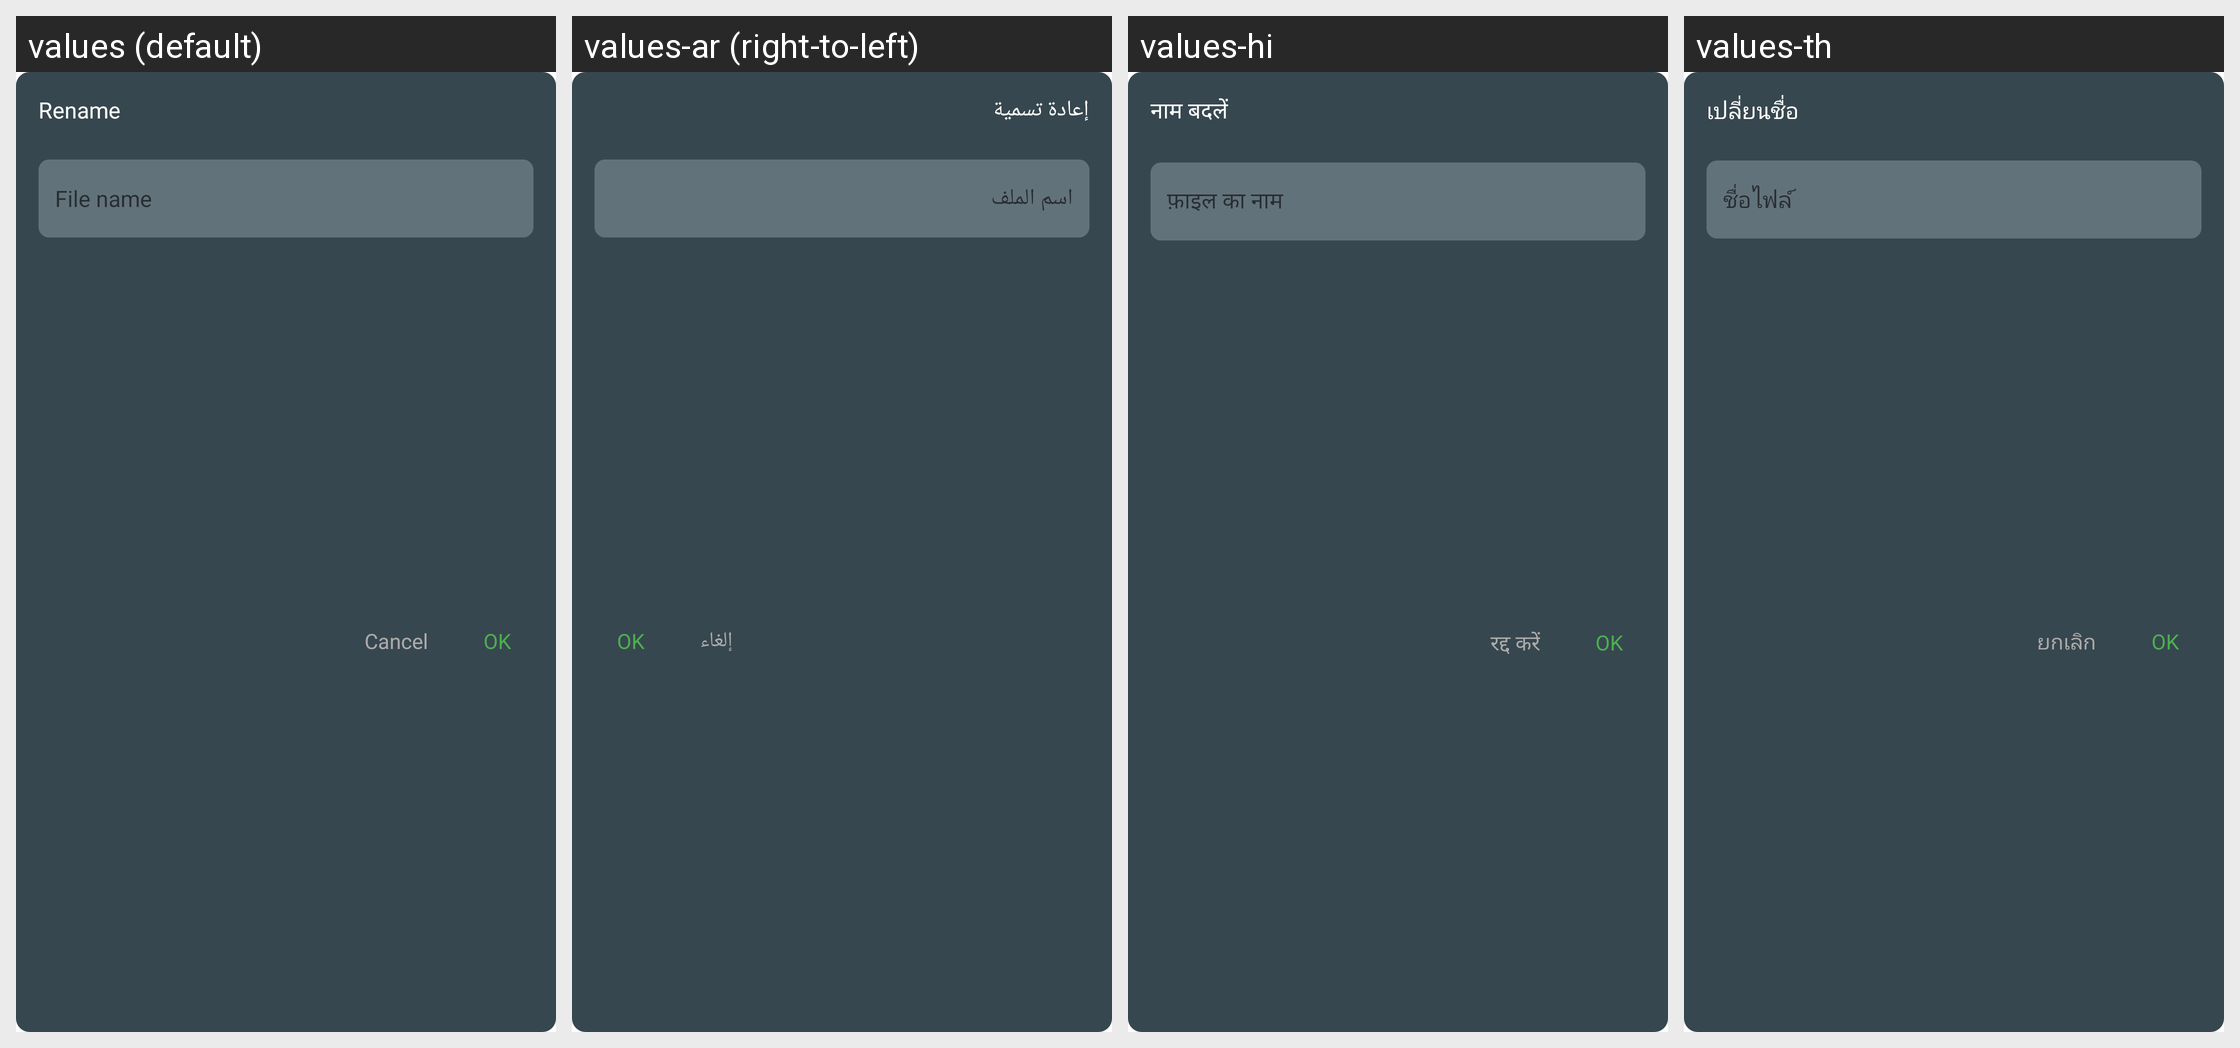

The Android screen above is rendered under several locales of the same app. Produce the string resources it draws, with the default and per-locale values.
Android screen res/layout/dialog_rename.xml rendered under 4 locales, left to right: values (default), values-ar (right-to-left), values-hi, values-th. Device: Nexus 5 (rendered at 1080×1920; each locale shown at half size, 540×960, under a caption strip naming it); theme AppTheme.
Other locales in the repository, not shown: values-de, values-es, values-fr, values-it, values-ja, values-ko, values-pl, values-pt, values-ru, values-tr, values-vi, values-zh, values-zh-rTW.
Strings drawn on this screen, with the default value and each locale's value (text and hints the layout hard-codes, and strings that could not be matched under every locale, appear in the picture but are not listed):

rename
  values: Rename
  values-ar: إعادة تسمية
  values-hi: नाम बदलें
  values-th: เปลี่ยนชื่อ

file_name
  values: File name
  values-ar: اسم الملف
  values-hi: फ़ाइल का नाम
  values-th: ชื่อไฟล์

cancel
  values: Cancel
  values-ar: إلغاء
  values-hi: रद्द करें
  values-th: ยกเลิก

ok
  values: OK
  values-ar: OK  [not translated; the default value is used]
  values-hi: OK  [not translated; the default value is used]
  values-th: OK  [not translated; the default value is used]
